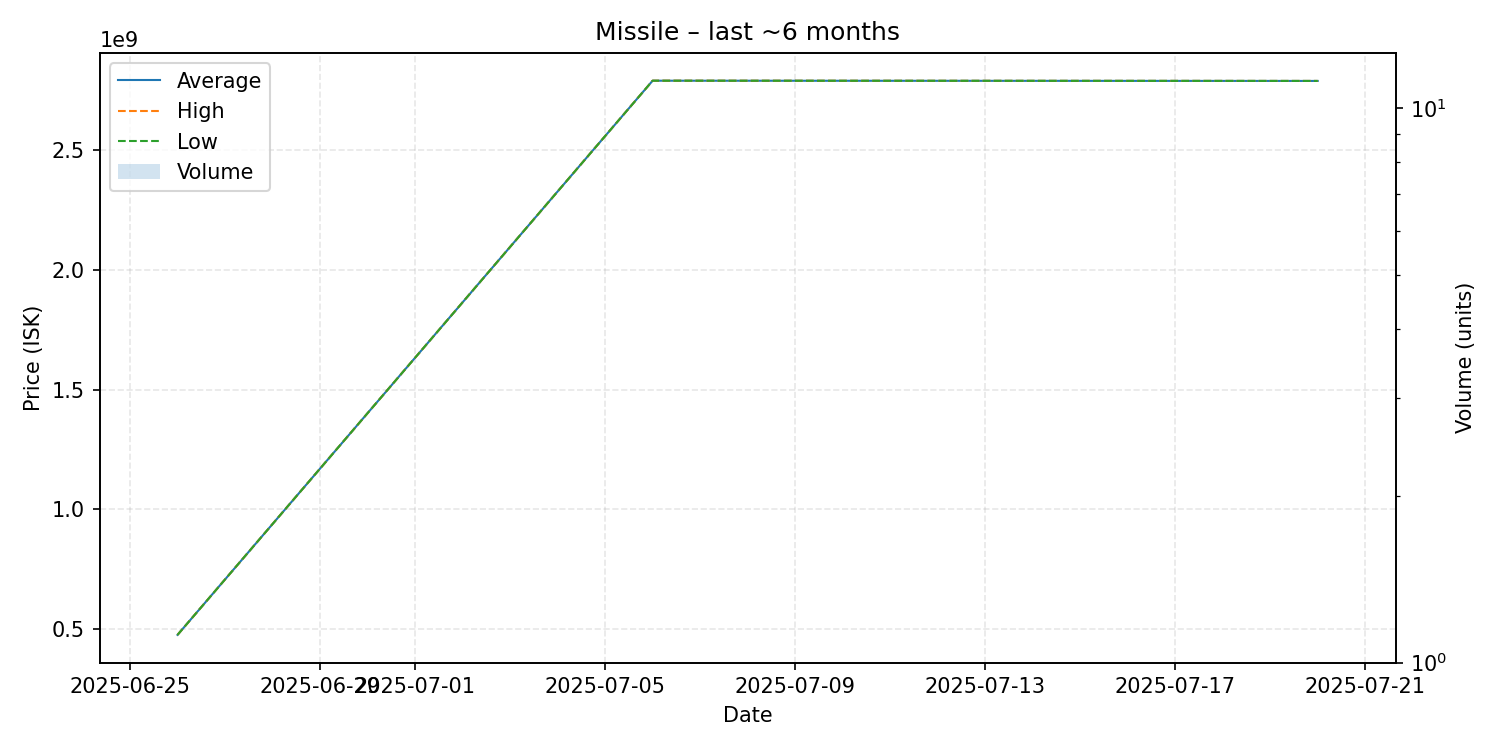

The table this chart was drawn from, first rows:
date, average, highest, lowest, order_count, volume
2025-06-26, 476200000, 476200000, 476200000, 1, 1
2025-07-06, 2790000000, 2790000000, 2790000000, 1, 1
2025-07-20, 2789000000, 2789000000, 2789000000, 1, 1
